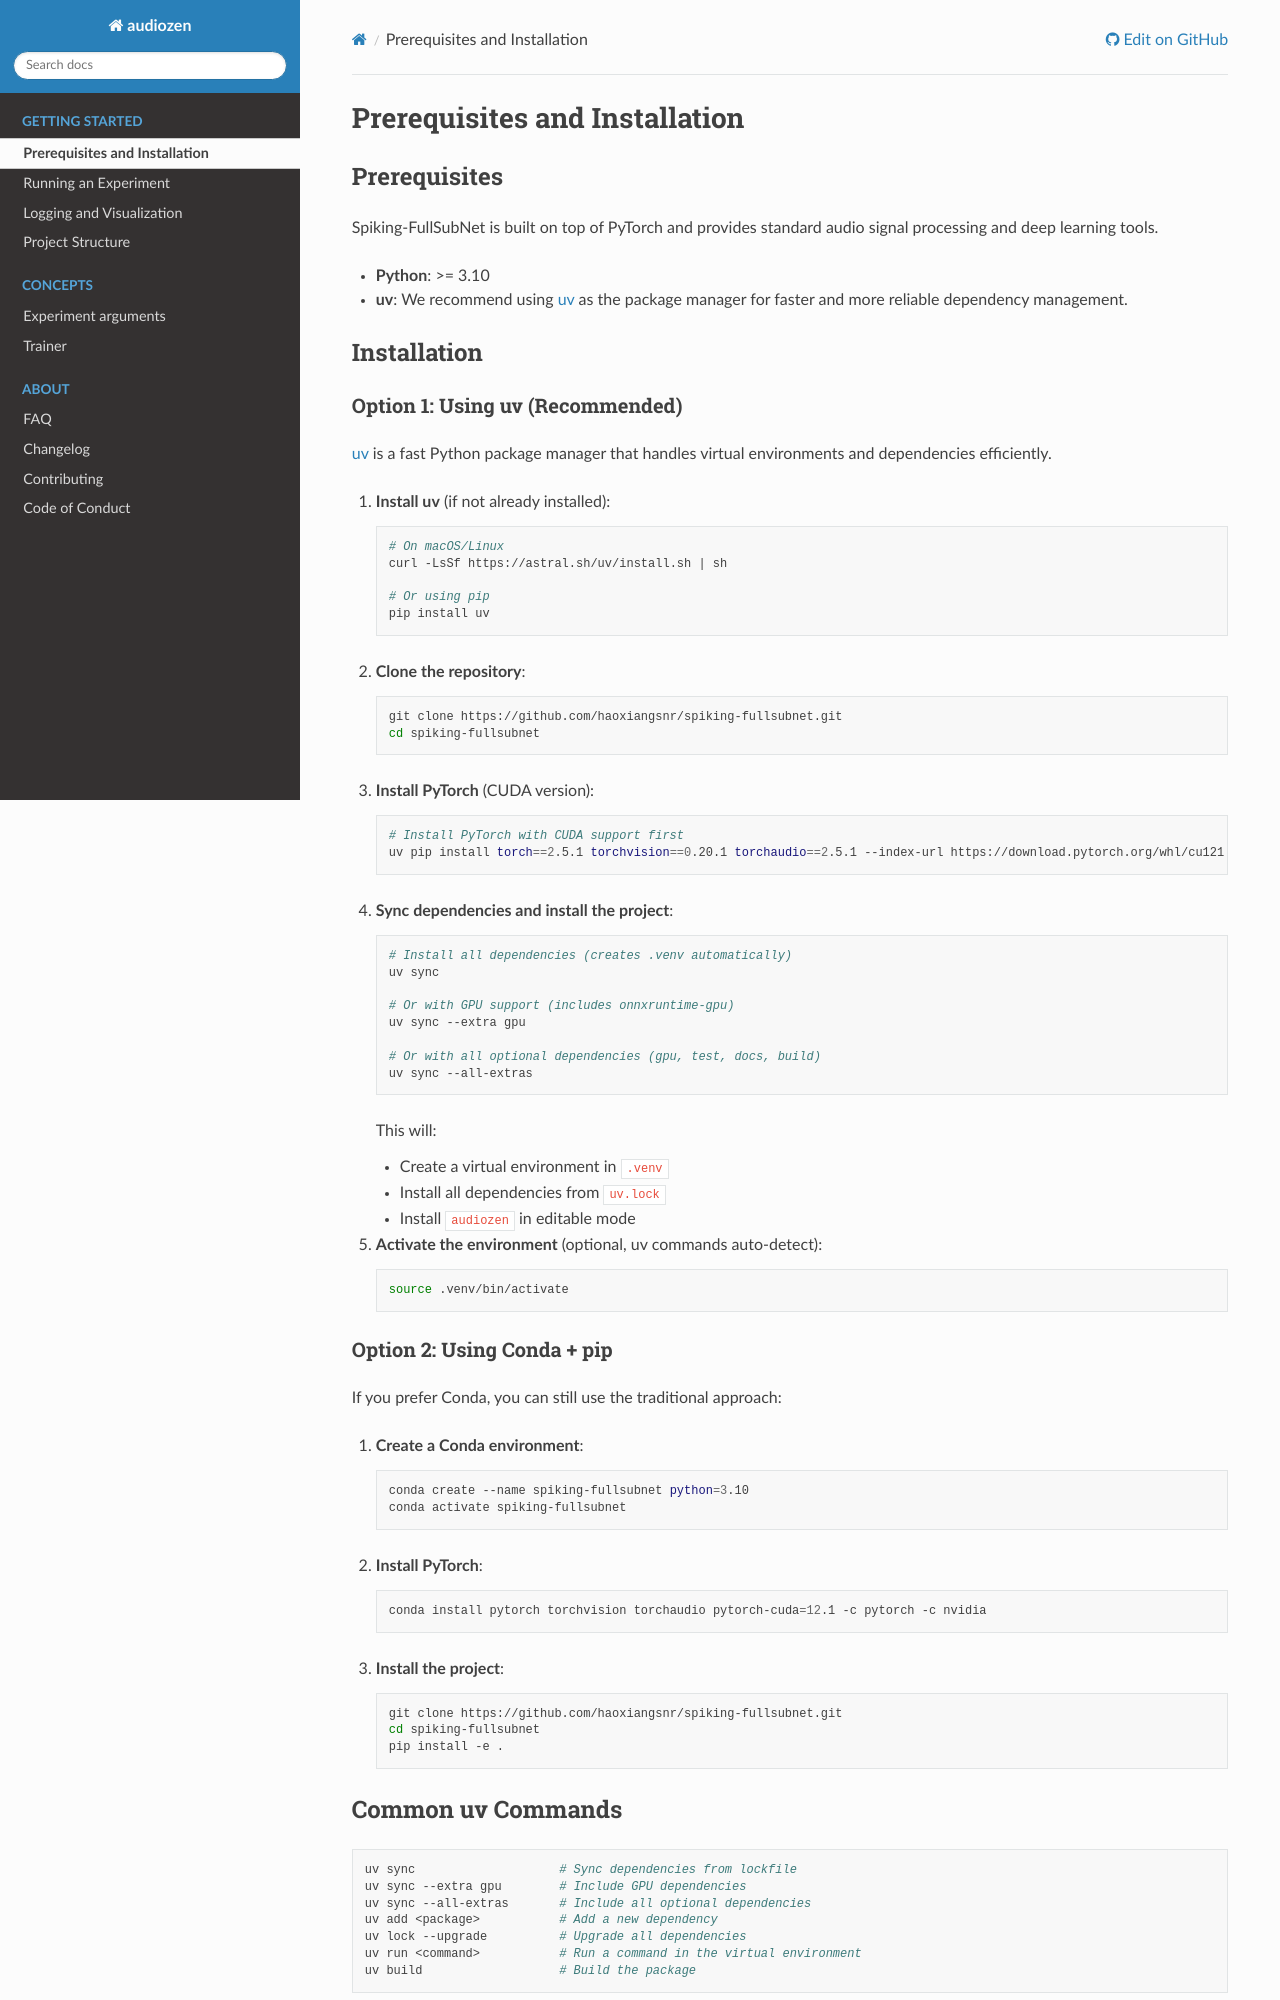

repository: haoxiangsnr/spiking-fullsubnet · page: getting_started/installation.html · generator: sphinx

# Prerequisites and Installation

## Prerequisites

Spiking-FullSubNet is built on top of PyTorch and provides standard audio signal processing and deep learning tools.

- **Python**: >= 3.10
- **uv**: We recommend using [uv](https://docs.astral.sh/uv/) as the package manager for faster and more reliable dependency management.

## Installation

### Option 1: Using uv (Recommended)

[uv](https://docs.astral.sh/uv/) is a fast Python package manager that handles virtual environments and dependencies efficiently.

1. **Install uv** (if not already installed):
    ```shell
    # On macOS/Linux
    curl -LsSf https://astral.sh/uv/install.sh | sh

    # Or using pip
    pip install uv
    ```

2. **Clone the repository**:
    ```shell
    git clone https://github.com/haoxiangsnr/spiking-fullsubnet.git
    cd spiking-fullsubnet
    ```

3. **Install PyTorch** (CUDA version):
    ```shell
    # Install PyTorch with CUDA support first
    uv pip install torch==2.5.1 torchvision==0.20.1 torchaudio==2.5.1 --index-url https://download.pytorch.org/whl/cu121
    ```

4. **Sync dependencies and install the project**:
    ```shell
    # Install all dependencies (creates .venv automatically)
    uv sync

    # Or with GPU support (includes onnxruntime-gpu)
    uv sync --extra gpu

    # Or with all optional dependencies (gpu, test, docs, build)
    uv sync --all-extras
    ```

    This will:
    - Create a virtual environment in `.venv`
    - Install all dependencies from `uv.lock`
    - Install `audiozen` in editable mode

5. **Activate the environment** (optional, uv commands auto-detect):
    ```shell
    source .venv/bin/activate
    ```

### Option 2: Using Conda + pip

If you prefer Conda, you can still use the traditional approach:

1. **Create a Conda environment**:
    ```shell
    conda create --name spiking-fullsubnet python=3.10
    conda activate spiking-fullsubnet
    ```

2. **Install PyTorch**:
    ```shell
    conda install pytorch torchvision torchaudio pytorch-cuda=12.1 -c pytorch -c nvidia
    ```

3. **Install the project**:
    ```shell
    git clone https://github.com/haoxiangsnr/spiking-fullsubnet.git
    cd spiking-fullsubnet
    pip install -e .
    ```
